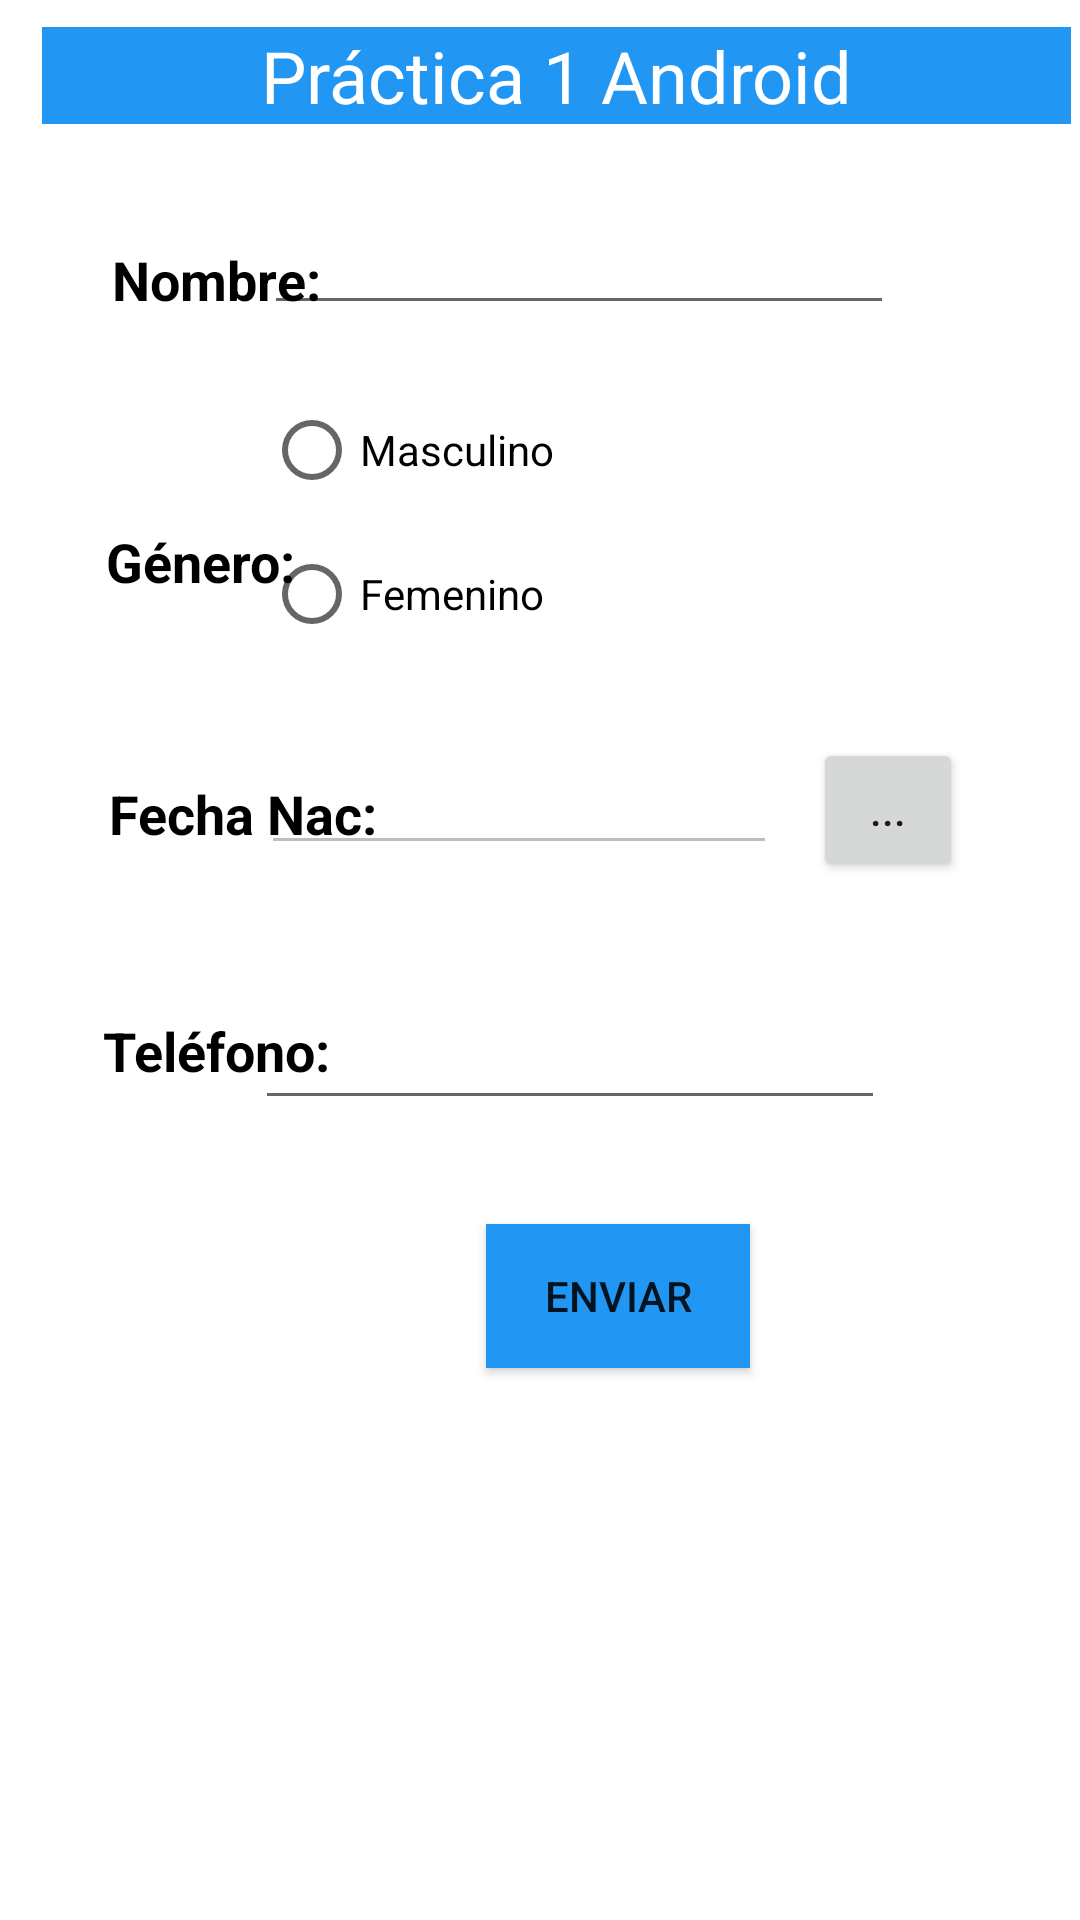

This screen was rendered from an Android layout file. Write that file and the resources it references.
<!-- AndroidManifest.xml: application theme Theme.AppTarea1 -->
<!-- res/layout/activity_main.xml -->
<?xml version="1.0" encoding="utf-8"?>
<RelativeLayout xmlns:android="http://schemas.android.com/apk/res/android"
    xmlns:app="http://schemas.android.com/apk/res-auto"
    xmlns:tools="http://schemas.android.com/tools"
    android:layout_width="match_parent"
    android:layout_height="match_parent"
    tools:context=".MainActivity">


    <RelativeLayout
        android:layout_width="match_parent"
        android:layout_height="match_parent"
        android:layout_alignParentStart="true"
        android:layout_alignParentTop="true"
        tools:context=".MainActivity">


        <EditText
            android:id="@+id/txtNombre"
            android:layout_width="wrap_content"
            android:layout_height="wrap_content"
            android:layout_alignParentTop="true"
            android:layout_alignParentEnd="true"
            android:layout_marginTop="67dp"
            android:layout_marginEnd="62dp"
            android:ems="10"
            android:inputType="textPersonName"
            android:textAlignment="viewStart"
            android:textStyle="bold" />

        <EditText
            android:id="@+id/txtFecha"
            android:layout_width="172dp"
            android:layout_height="wrap_content"
            android:layout_alignParentTop="true"
            android:layout_alignParentEnd="true"
            android:layout_marginTop="247dp"
            android:layout_marginEnd="101dp"
            android:clickable="true"
            android:ems="10"
            android:enabled="false"
            android:inputType="text"
            android:textAlignment="viewStart"
            android:textStyle="bold" />

        <EditText
            android:id="@+id/txtTelefono"
            android:layout_width="wrap_content"
            android:layout_height="wrap_content"
            android:layout_alignParentTop="true"
            android:layout_alignParentEnd="true"
            android:layout_marginTop="332dp"
            android:layout_marginEnd="65dp"
            android:ems="10"
            android:inputType="phone"
            android:textAlignment="viewStart"
            android:textStyle="bold" />

        <TextView
            android:id="@+id/lblView"
            android:layout_width="match_parent"
            android:layout_height="wrap_content"
            android:layout_alignParentStart="true"
            android:layout_alignParentTop="true"
            android:layout_alignParentEnd="true"
            android:layout_marginStart="14dp"
            android:layout_marginTop="9dp"
            android:layout_marginEnd="3dp"
            android:background="#2196F3"
            android:text="Práctica 1 Android"
            android:textAlignment="center"
            android:textColor="#FFFFFF"
            android:textSize="24sp" />

        <TextView
            android:id="@+id/lblNombre"
            android:layout_width="wrap_content"
            android:layout_height="wrap_content"
            android:layout_alignParentStart="true"
            android:layout_alignParentTop="true"
            android:layout_marginStart="37dp"
            android:layout_marginTop="81dp"
            android:text="Nombre:"
            android:textAlignment="textEnd"
            android:textColor="@color/black"
            android:textSize="18sp"
            android:textStyle="bold" />

        <TextView
            android:id="@+id/lblGenero"
            android:layout_width="wrap_content"
            android:layout_height="wrap_content"
            android:layout_alignParentStart="true"
            android:layout_alignParentTop="true"
            android:layout_marginStart="35dp"
            android:layout_marginTop="175dp"
            android:text="Género:"
            android:textAlignment="textEnd"
            android:textColor="@color/black"
            android:textSize="18sp"
            android:textStyle="bold" />

        <TextView
            android:id="@+id/lblNacimiento"
            android:layout_width="wrap_content"
            android:layout_height="wrap_content"
            android:layout_alignParentStart="true"
            android:layout_alignParentTop="true"
            android:layout_marginStart="36dp"
            android:layout_marginTop="259dp"
            android:text="Fecha Nac:"
            android:textAlignment="textEnd"
            android:textColor="@color/black"
            android:textSize="18sp"
            android:textStyle="bold" />

        <TextView
            android:id="@+id/lblTelefono"
            android:layout_width="wrap_content"
            android:layout_height="wrap_content"
            android:layout_alignParentStart="true"
            android:layout_alignParentTop="true"
            android:layout_centerVertical="true"
            android:layout_marginStart="34dp"
            android:layout_marginTop="338dp"
            android:text="Teléfono:"
            android:textAlignment="textEnd"
            android:textColor="@color/black"
            android:textSize="18sp"
            android:textStyle="bold" />

        <Button
            android:id="@+id/btnEnviar"
            android:layout_width="wrap_content"
            android:layout_height="wrap_content"
            android:layout_alignParentStart="true"
            android:layout_alignParentTop="true"
            android:layout_centerInParent="true"
            android:layout_marginStart="162dp"
            android:layout_marginTop="408dp"
            android:background="#2196F3"
            android:onClick="btnEnviar"
            android:text="Enviar"
            android:textColorLink="#FFFFFF" />

        <RadioGroup
            android:layout_width="231dp"
            android:layout_height="107dp"
            android:layout_alignParentTop="true"
            android:layout_alignParentEnd="true"
            android:layout_marginTop="126dp"
            android:layout_marginEnd="41dp">

            <RadioButton
                android:id="@+id/rbMasculino"
                android:layout_width="113dp"
                android:layout_height="wrap_content"
                android:text="Masculino" />

            <RadioButton
                android:id="@+id/rbFemenino"
                android:layout_width="114dp"
                android:layout_height="wrap_content"
                android:text="Femenino" />
        </RadioGroup>

        <Button
            android:id="@+id/btnFecha"
            android:layout_width="50dp"
            android:layout_height="wrap_content"
            android:layout_alignParentTop="true"
            android:layout_alignParentEnd="true"
            android:layout_marginTop="246dp"
            android:layout_marginEnd="39dp"
            android:text="..." />

    </RelativeLayout>

</RelativeLayout>
<!-- resources referenced by this layout -->
<resources>
  <style name="Theme.AppTarea1" parent="Theme.MaterialComponents.DayNight.DarkActionBar">
          
          <item name="colorPrimary">@color/purple_500</item>
          <item name="colorPrimaryVariant">@color/purple_700</item>
          <item name="colorOnPrimary">@color/white</item>
          
          <item name="colorSecondary">@color/teal_200</item>
          <item name="colorSecondaryVariant">@color/teal_700</item>
          <item name="colorOnSecondary">@color/black</item>
          
          <item name="android:statusBarColor" tools:targetApi="l">?attr/colorPrimaryVariant</item>
          
      </style>
  <!-- not gathered from this repository: default colours our renderer supplied (Android Studio template values) -->
  <color name="purple_500">#FF6200EE</color>
  <color name="purple_700">#FF3700B3</color>
  <color name="teal_200">#FF03DAC5</color>
  <color name="teal_700">#FF018786</color>
  <color name="black">#FF000000</color>
  <color name="white">#FFFFFFFF</color>
</resources>
